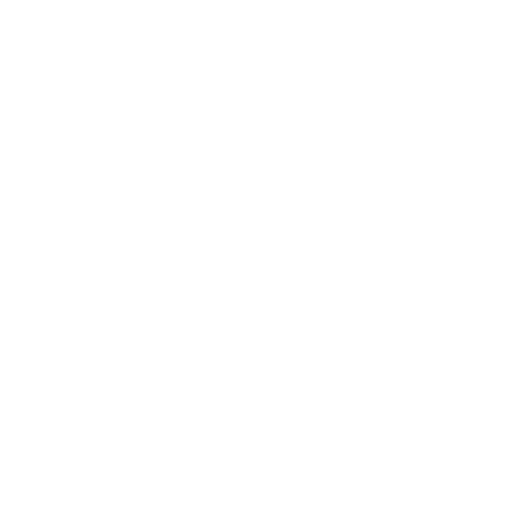
t = 0.00 s
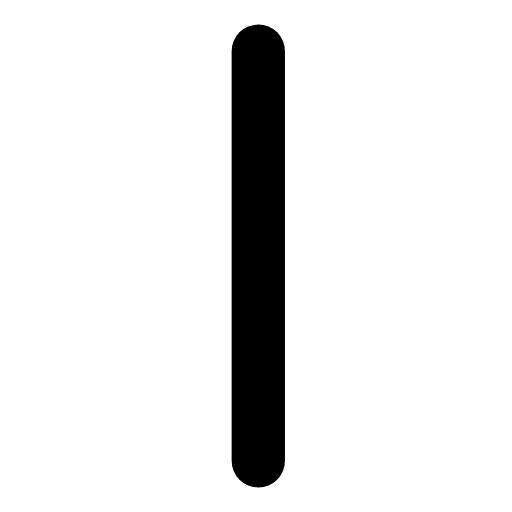
t = 0.25 s
t = 0.42 s: frame unchanged from t = 0.25 s, image omitted
t = 0.63 s: frame unchanged from t = 0.25 s, image omitted
t = 0.89 s: frame unchanged from t = 0.25 s, image omitted
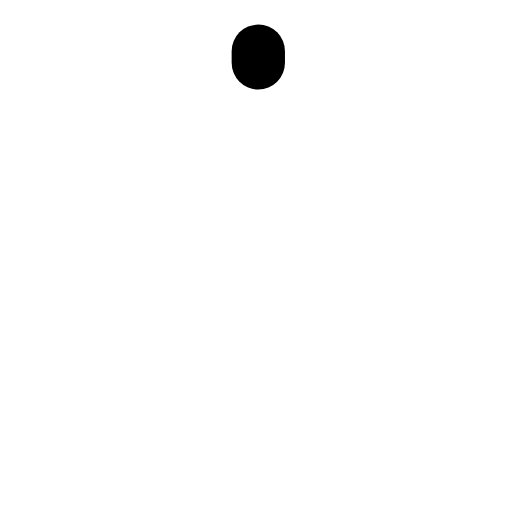
t = 1.09 s

The animated SVG that drew these frames (rendered in a browser with its animation timeline set to each time). Animation: 1 SMIL element (animate=1); one cycle of 1.30 s, repeats indefinitely.

<svg xmlns="http://www.w3.org/2000/svg" width="24" height="24" viewBox="0 0 24 24" fill="none"><g transform="translate(6.588 -2.4) scale(1.2)"><line stroke="currentColor" stroke-width="2.083" stroke-linecap="round" stroke-linejoin="round" fill="none" x1="4.6" x2="4.6" y1="4" y2="20" pathLength="1" stroke-dasharray="1"><animate attributeName="stroke-dashoffset" values="1;1;0;0;0;0;1;1;1" keyTimes="0;0;0.189;0.45;0.6;0.774;0.9;0.9;1" dur="1.3s" repeatCount="indefinite" calcMode="spline" keySplines="0.16 1 0.3 1;0.16 1 0.3 1;0.16 1 0.3 1;0.16 1 0.3 1;0.16 1 0.3 1;0.16 1 0.3 1;0.16 1 0.3 1;0.16 1 0.3 1"/></line></g></svg>
